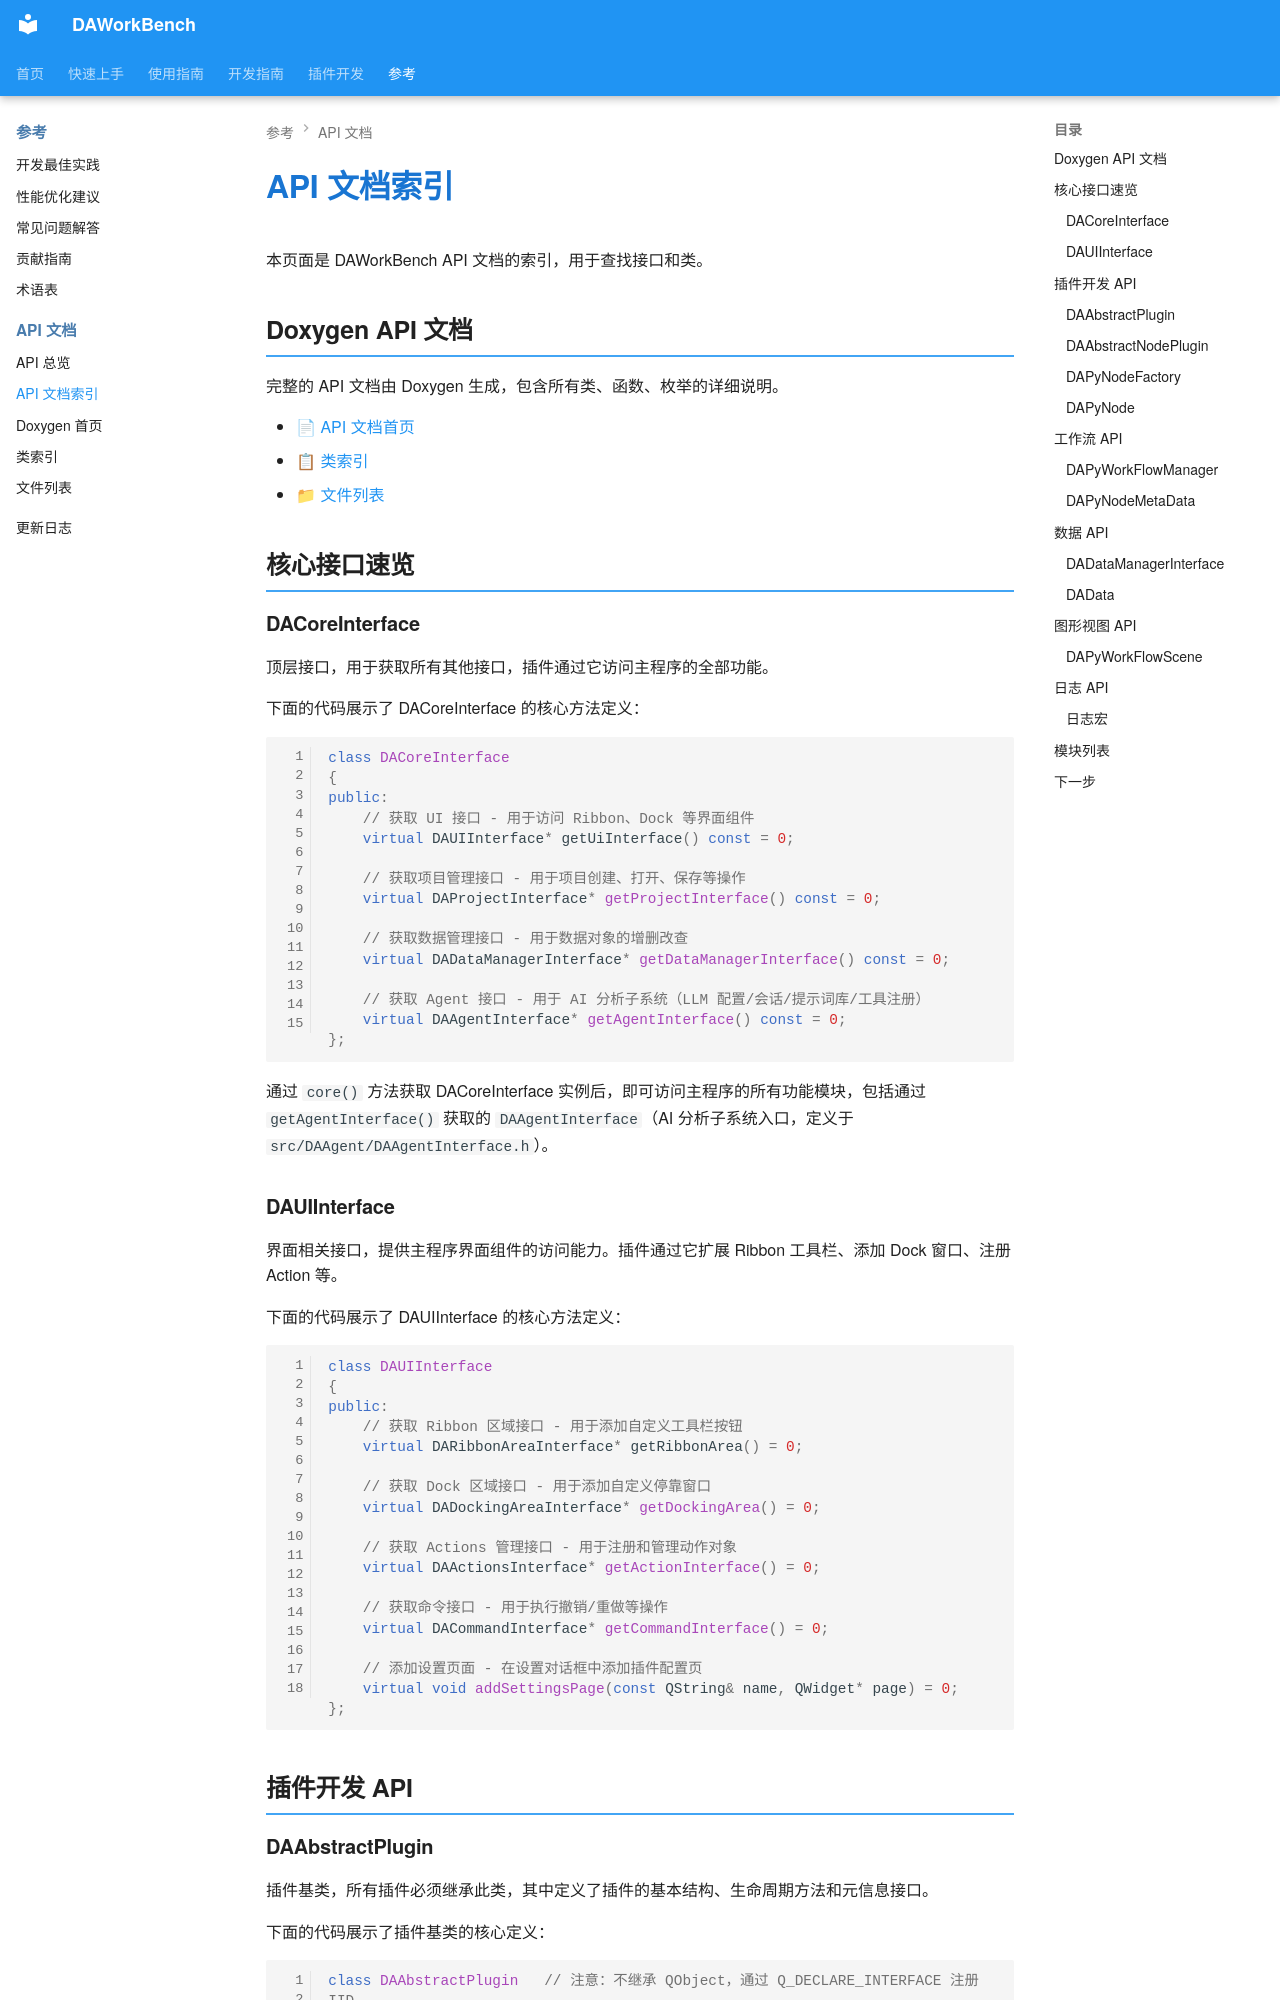

repository: czyt1988/data-workbench · page: zh/reference/api-reference/index.html · generator: mkdocs

# API 文档索引

本页面是 DAWorkBench API 文档的索引，用于查找接口和类。

## Doxygen API 文档

完整的 API 文档由 Doxygen 生成，包含所有类、函数、枚举的详细说明。

- [📄 API 文档首页](../../doxygen/index.html)
- [📋 类索引](../../doxygen/classes.html)
- [📁 文件列表](../../doxygen/files.html)

## 核心接口速览

### DACoreInterface

顶层接口，用于获取所有其他接口，插件通过它访问主程序的全部功能。

下面的代码展示了 DACoreInterface 的核心方法定义：

```cpp
class DACoreInterface
{
public:
    // 获取 UI 接口 - 用于访问 Ribbon、Dock 等界面组件
    virtual DAUIInterface* getUiInterface() const = 0;

    // 获取项目管理接口 - 用于项目创建、打开、保存等操作
    virtual DAProjectInterface* getProjectInterface() const = 0;

    // 获取数据管理接口 - 用于数据对象的增删改查
    virtual DADataManagerInterface* getDataManagerInterface() const = 0;

    // 获取 Agent 接口 - 用于 AI 分析子系统（LLM 配置/会话/提示词库/工具注册）
    virtual DAAgentInterface* getAgentInterface() const = 0;
};
```

通过 `core()` 方法获取 DACoreInterface 实例后，即可访问主程序的所有功能模块，包括通过 `getAgentInterface()` 获取的 `DAAgentInterface`（AI 分析子系统入口，定义于 `src/DAAgent/DAAgentInterface.h`）。

### DAUIInterface

界面相关接口，提供主程序界面组件的访问能力。插件通过它扩展 Ribbon 工具栏、添加 Dock 窗口、注册 Action 等。

下面的代码展示了 DAUIInterface 的核心方法定义：

```cpp
class DAUIInterface
{
public:
    // 获取 Ribbon 区域接口 - 用于添加自定义工具栏按钮
    virtual DARibbonAreaInterface* getRibbonArea() = 0;
    
    // 获取 Dock 区域接口 - 用于添加自定义停靠窗口
    virtual DADockingAreaInterface* getDockingArea() = 0;
    
    // 获取 Actions 管理接口 - 用于注册和管理动作对象
    virtual DAActionsInterface* getActionInterface() = 0;
    
    // 获取命令接口 - 用于执行撤销/重做等操作
    virtual DACommandInterface* getCommandInterface() = 0;
    
    // 添加设置页面 - 在设置对话框中添加插件配置页
    virtual void addSettingsPage(const QString& name, QWidget* page) = 0;
};
```

## 插件开发 API
